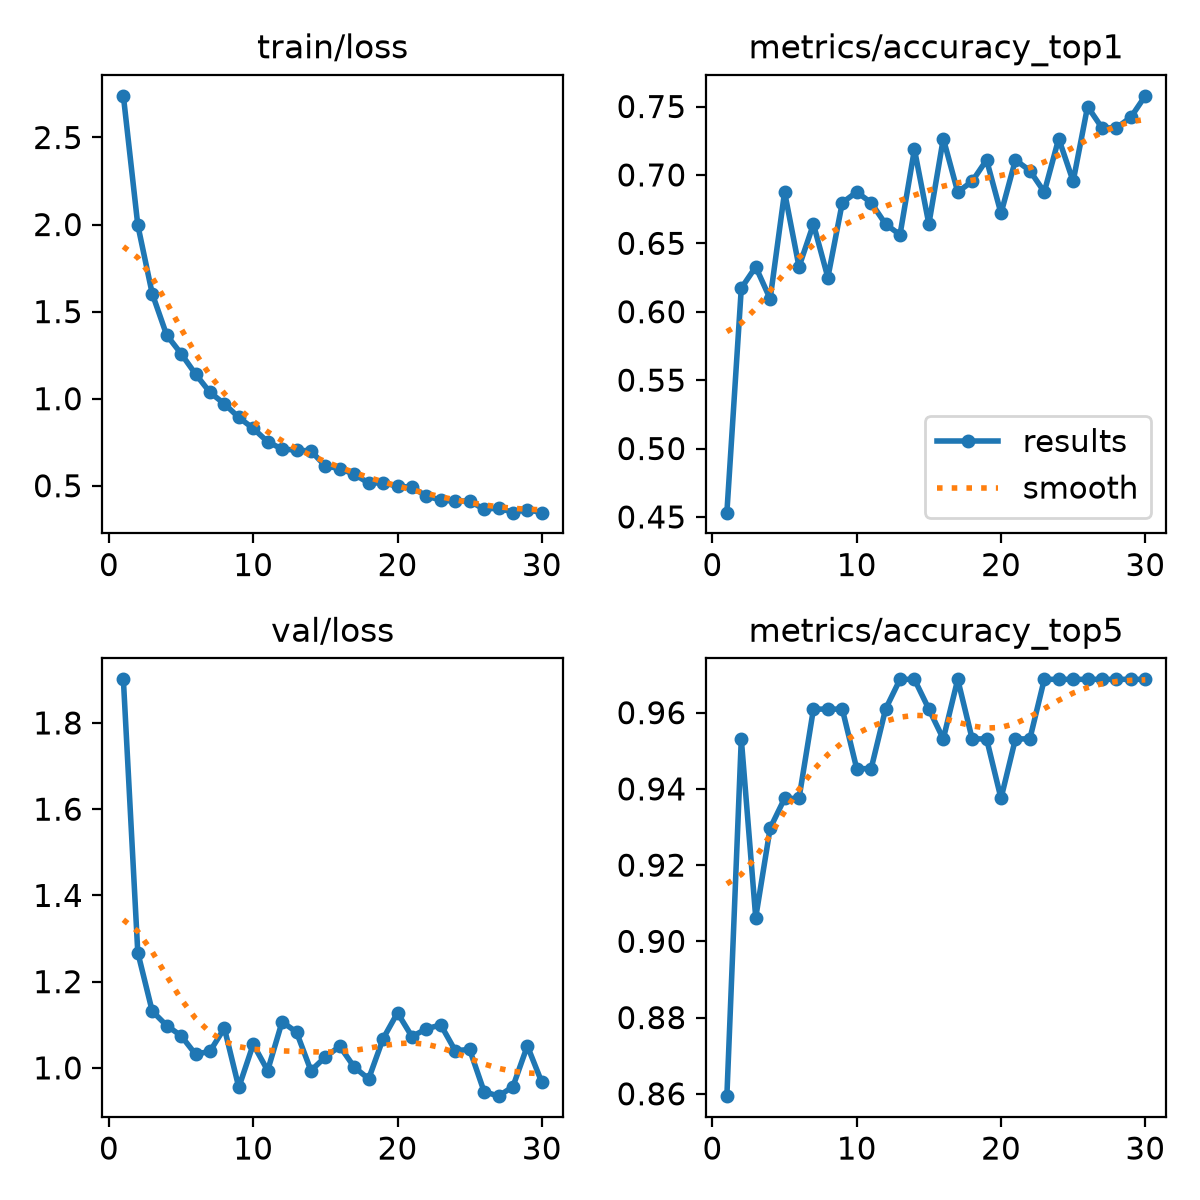

Source data for this figure (header and first rows):
epoch, time, train/loss, metrics/accuracy_top1, metrics/accuracy_top5, val/loss, lr/pg0, lr/pg1, lr/pg2
1, 6.169, 2.739, 0.4531, 0.8594, 1.901, 0.0002355, 0.0002355, 0.0002355
2, 11.59, 1.997, 0.6172, 0.9531, 1.268, 0.0004578, 0.0004578, 0.0004578
3, 16.64, 1.603, 0.6328, 0.9062, 1.132, 0.0006645, 0.0006645, 0.0006645
4, 22.47, 1.366, 0.6094, 0.9297, 1.098, 0.0006433, 0.0006433, 0.0006433
5, 27.98, 1.259, 0.6875, 0.9375, 1.075, 0.0006198, 0.0006198, 0.0006198
6, 33.04, 1.142, 0.6328, 0.9375, 1.032, 0.0005962, 0.0005962, 0.0005962
7, 38.4, 1.037, 0.6641, 0.9609, 1.038, 0.0005726, 0.0005726, 0.0005726
8, 43.86, 0.9705, 0.625, 0.9609, 1.092, 0.0005491, 0.0005491, 0.0005491
9, 49.03, 0.8924, 0.6797, 0.9609, 0.9548, 0.0005255, 0.0005255, 0.0005255
10, 54.12, 0.8292, 0.6875, 0.9453, 1.055, 0.0005019, 0.0005019, 0.0005019
11, 59.29, 0.7525, 0.6797, 0.9453, 0.9939, 0.0004784, 0.0004784, 0.0004784
12, 64.58, 0.711, 0.6641, 0.9609, 1.107, 0.0004548, 0.0004548, 0.0004548
13, 69.68, 0.7045, 0.6562, 0.9688, 1.083, 0.0004313, 0.0004313, 0.0004313
14, 74.74, 0.6997, 0.7188, 0.9688, 0.9936, 0.0004077, 0.0004077, 0.0004077
15, 80.14, 0.6133, 0.6641, 0.9609, 1.025, 0.0003841, 0.0003841, 0.0003841
16, 85.42, 0.599, 0.7266, 0.9531, 1.05, 0.0003606, 0.0003606, 0.0003606
17, 90.56, 0.5656, 0.6875, 0.9688, 1.002, 0.000337, 0.000337, 0.000337
18, 96, 0.5159, 0.6953, 0.9531, 0.9746, 0.0003134, 0.0003134, 0.0003134
19, 102.1, 0.5167, 0.7109, 0.9531, 1.068, 0.0002899, 0.0002899, 0.0002899
20, 107.8, 0.4978, 0.6719, 0.9375, 1.128, 0.0002663, 0.0002663, 0.0002663
21, 141.2, 0.4911, 0.7109, 0.9531, 1.073, 0.0002428, 0.0002428, 0.0002428
22, 146.2, 0.4413, 0.7031, 0.9531, 1.091, 0.0002192, 0.0002192, 0.0002192
23, 151.3, 0.4174, 0.6875, 0.9688, 1.1, 0.0001956, 0.0001956, 0.0001956
24, 156.8, 0.4113, 0.7266, 0.9688, 1.04, 0.0001721, 0.0001721, 0.0001721
25, 161.9, 0.4129, 0.6953, 0.9688, 1.043, 0.0001485, 0.0001485, 0.0001485
26, 166.9, 0.3644, 0.75, 0.9688, 0.9451, 0.000125, 0.000125, 0.000125
27, 172.8, 0.3728, 0.7344, 0.9688, 0.9344, 0.0001014, 0.0001014, 0.0001014
28, 178.1, 0.3463, 0.7344, 0.9688, 0.9566, 7.7826e-05, 7.7826e-05, 7.7826e-05
29, 183, 0.3633, 0.7422, 0.9688, 1.051, 5.4264e-05, 5.4264e-05, 5.4264e-05
30, 188.4, 0.3455, 0.7578, 0.9688, 0.9666, 3.0702e-05, 3.0702e-05, 3.0702e-05
